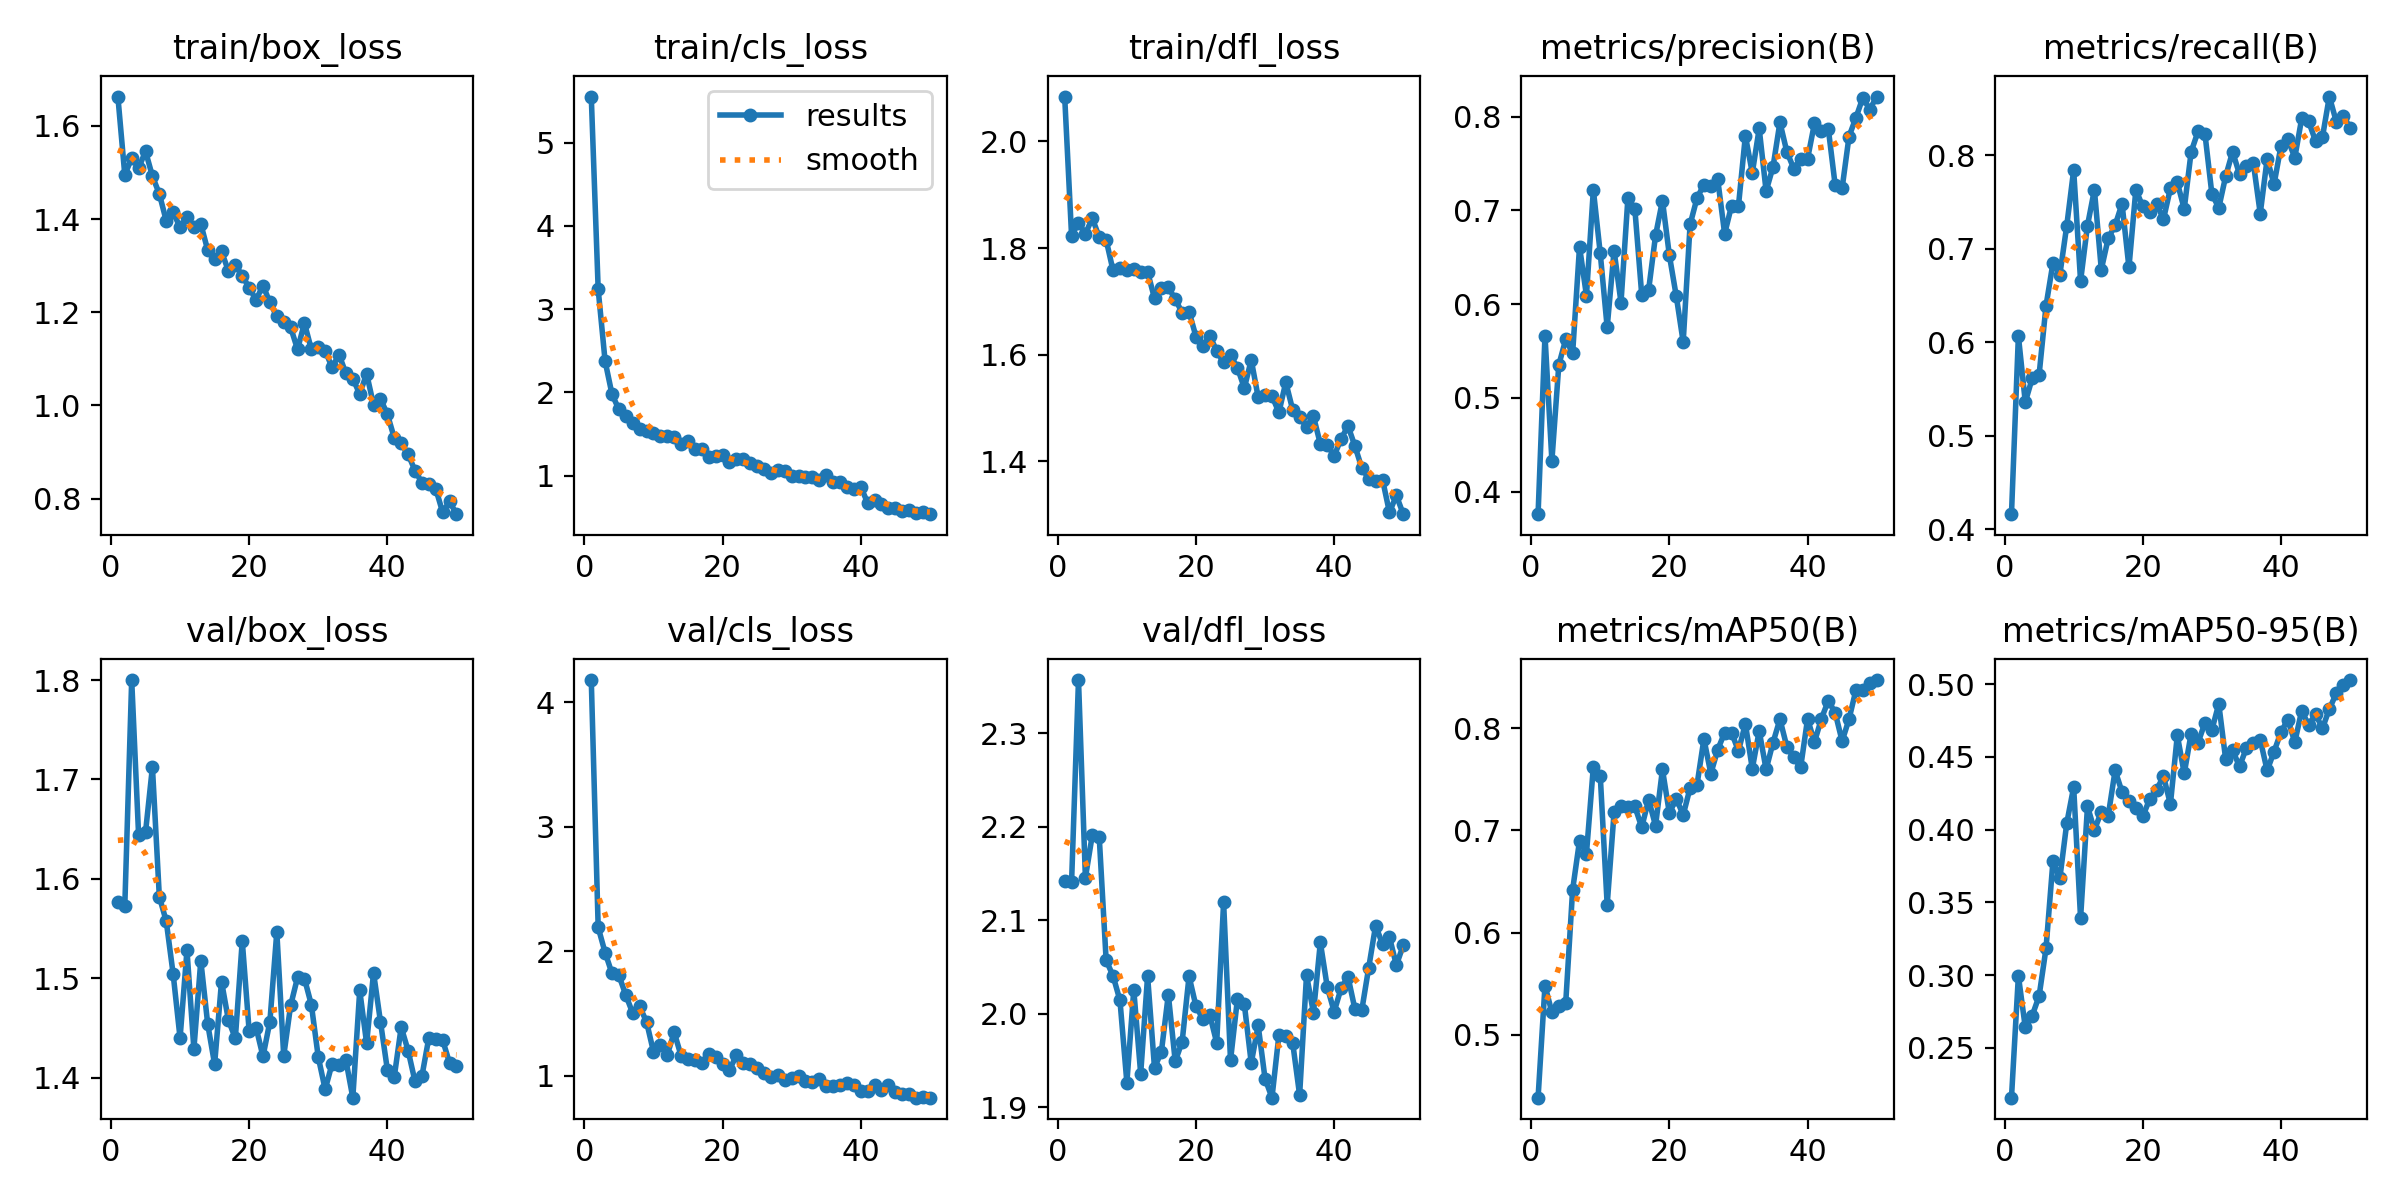

Values plotted in this chart, from the file beside it:
epoch, train/box_loss, train/cls_loss, train/dfl_loss, metrics/precision(B), metrics/recall(B), metrics/mAP50(B), metrics/mAP50-95(B), val/box_loss, val/cls_loss, val/dfl_loss, lr/pg0, lr/pg1, lr/pg2
1, 1.663, 5.552, 2.084, 0.376, 0.4163, 0.4384, 0.2158, 1.576, 4.179, 2.142, 0.0005393, 0.0005393, 0.0005393
2, 1.495, 3.237, 1.823, 0.5665, 0.607, 0.5482, 0.2995, 1.572, 2.192, 2.141, 0.001073, 0.001073, 0.001073
3, 1.53, 2.377, 1.848, 0.433, 0.5361, 0.522, 0.2641, 1.8, 1.99, 2.357, 0.001585, 0.001585, 0.001585
4, 1.509, 1.978, 1.827, 0.5351, 0.5616, 0.5278, 0.2722, 1.644, 1.822, 2.146, 0.001568, 0.001568, 0.001568
5, 1.546, 1.796, 1.856, 0.5624, 0.5655, 0.5311, 0.2857, 1.647, 1.806, 2.191, 0.001535, 0.001535, 0.001535
6, 1.492, 1.719, 1.821, 0.5474, 0.6392, 0.6419, 0.3185, 1.712, 1.648, 2.189, 0.001502, 0.001502, 0.001502
7, 1.454, 1.634, 1.815, 0.6612, 0.6849, 0.6899, 0.3782, 1.582, 1.503, 2.057, 0.001469, 0.001469, 0.001469
8, 1.396, 1.567, 1.758, 0.609, 0.6724, 0.6773, 0.3666, 1.557, 1.557, 2.041, 0.001436, 0.001436, 0.001436
9, 1.414, 1.54, 1.762, 0.7218, 0.7249, 0.7624, 0.4045, 1.504, 1.433, 2.014, 0.001403, 0.001403, 0.001403
10, 1.383, 1.508, 1.76, 0.654, 0.7844, 0.7534, 0.4293, 1.44, 1.193, 1.927, 0.00137, 0.00137, 0.00137
11, 1.405, 1.474, 1.761, 0.5752, 0.6657, 0.6272, 0.3392, 1.528, 1.245, 2.026, 0.001337, 0.001337, 0.001337
12, 1.383, 1.472, 1.756, 0.6571, 0.7251, 0.7178, 0.416, 1.429, 1.168, 1.936, 0.001304, 0.001304, 0.001304
13, 1.39, 1.462, 1.755, 0.6017, 0.7634, 0.7243, 0.3998, 1.518, 1.349, 2.04, 0.001271, 0.001271, 0.001271
14, 1.333, 1.386, 1.706, 0.713, 0.678, 0.7234, 0.4123, 1.454, 1.16, 1.942, 0.001238, 0.001238, 0.001238
15, 1.314, 1.414, 1.725, 0.7019, 0.7114, 0.7236, 0.4097, 1.413, 1.131, 1.96, 0.001205, 0.001205, 0.001205
16, 1.33, 1.318, 1.726, 0.61, 0.7253, 0.7031, 0.4407, 1.497, 1.128, 2.021, 0.001172, 0.001172, 0.001172
17, 1.288, 1.326, 1.704, 0.6152, 0.7484, 0.7302, 0.4259, 1.458, 1.107, 1.949, 0.001139, 0.001139, 0.001139
18, 1.301, 1.23, 1.679, 0.6732, 0.6802, 0.7046, 0.4199, 1.44, 1.171, 1.97, 0.001106, 0.001106, 0.001106
19, 1.278, 1.24, 1.681, 0.7104, 0.7634, 0.7597, 0.4152, 1.538, 1.148, 2.04, 0.001073, 0.001073, 0.001073
20, 1.252, 1.248, 1.634, 0.6521, 0.7454, 0.7168, 0.4091, 1.446, 1.094, 2.008, 0.00104, 0.00104, 0.00104
21, 1.227, 1.166, 1.616, 0.6084, 0.7395, 0.7312, 0.421, 1.45, 1.047, 1.994, 0.001007, 0.001007, 0.001007
22, 1.257, 1.204, 1.636, 0.5595, 0.7481, 0.715, 0.4274, 1.421, 1.163, 1.999, 0.0009739, 0.0009739, 0.0009739
23, 1.221, 1.199, 1.607, 0.6849, 0.7319, 0.7417, 0.4367, 1.456, 1.099, 1.969, 0.0009409, 0.0009409, 0.0009409
24, 1.191, 1.147, 1.586, 0.713, 0.7649, 0.7446, 0.4175, 1.547, 1.095, 2.119, 0.0009078, 0.0009078, 0.0009078
25, 1.179, 1.114, 1.599, 0.7275, 0.7712, 0.7896, 0.4649, 1.422, 1.06, 1.95, 0.0008748, 0.0008748, 0.0008748
26, 1.167, 1.087, 1.576, 0.7258, 0.7428, 0.7556, 0.4386, 1.472, 1.02, 2.016, 0.0008418, 0.0008418, 0.0008418
27, 1.121, 1.032, 1.537, 0.7329, 0.8039, 0.7791, 0.4661, 1.501, 0.9882, 2.01, 0.0008088, 0.0008088, 0.0008088
28, 1.177, 1.067, 1.59, 0.675, 0.8258, 0.7957, 0.4598, 1.5, 1.004, 1.947, 0.0007758, 0.0007758, 0.0007758
29, 1.12, 1.062, 1.52, 0.7049, 0.8231, 0.7957, 0.4734, 1.473, 0.9621, 1.988, 0.0007428, 0.0007428, 0.0007428
30, 1.126, 0.997, 1.525, 0.7047, 0.759, 0.7778, 0.4686, 1.421, 0.9832, 1.931, 0.0007098, 0.0007098, 0.0007098
31, 1.117, 0.9987, 1.523, 0.7795, 0.744, 0.8045, 0.4864, 1.388, 1.001, 1.91, 0.0006768, 0.0006768, 0.0006768
32, 1.081, 0.9835, 1.492, 0.7398, 0.7779, 0.7604, 0.4483, 1.414, 0.9547, 1.977, 0.0006438, 0.0006438, 0.0006438
33, 1.109, 0.984, 1.548, 0.7873, 0.8039, 0.7973, 0.4546, 1.412, 0.9492, 1.976, 0.0006108, 0.0006108, 0.0006108
34, 1.069, 0.9446, 1.496, 0.7205, 0.78, 0.7597, 0.4435, 1.417, 0.972, 1.969, 0.0005778, 0.0005778, 0.0005778
35, 1.058, 1.006, 1.483, 0.7463, 0.7888, 0.786, 0.4561, 1.38, 0.9171, 1.913, 0.0005448, 0.0005448, 0.0005448
36, 1.024, 0.9301, 1.465, 0.7939, 0.7921, 0.8089, 0.4598, 1.488, 0.9142, 2.041, 0.0005118, 0.0005118, 0.0005118
37, 1.068, 0.9255, 1.485, 0.7624, 0.7379, 0.782, 0.4619, 1.434, 0.9296, 2.001, 0.0004788, 0.0004788, 0.0004788
38, 1.001, 0.8697, 1.432, 0.7446, 0.7963, 0.7715, 0.4407, 1.505, 0.9412, 2.076, 0.0004458, 0.0004458, 0.0004458
39, 1.014, 0.8468, 1.43, 0.7548, 0.7693, 0.7618, 0.4537, 1.456, 0.9294, 2.029, 0.0004127, 0.0004127, 0.0004127
40, 0.9812, 0.8687, 1.41, 0.7549, 0.8101, 0.8092, 0.4671, 1.408, 0.8773, 2.002, 0.0003797, 0.0003797, 0.0003797
41, 0.9303, 0.6726, 1.442, 0.793, 0.8171, 0.7866, 0.4757, 1.401, 0.8771, 2.027, 0.0003467, 0.0003467, 0.0003467
42, 0.9185, 0.713, 1.466, 0.7842, 0.7976, 0.8093, 0.4601, 1.451, 0.9252, 2.04, 0.0003137, 0.0003137, 0.0003137
43, 0.895, 0.658, 1.429, 0.787, 0.8396, 0.8271, 0.4819, 1.427, 0.8877, 2.005, 0.0002807, 0.0002807, 0.0002807
44, 0.8602, 0.6122, 1.387, 0.7265, 0.8366, 0.8151, 0.4718, 1.396, 0.9245, 2.004, 0.0002477, 0.0002477, 0.0002477
45, 0.8341, 0.6157, 1.367, 0.7236, 0.8155, 0.7874, 0.4796, 1.401, 0.8679, 2.049, 0.0002147, 0.0002147, 0.0002147
46, 0.8312, 0.5732, 1.364, 0.7787, 0.8195, 0.8089, 0.4696, 1.44, 0.8515, 2.094, 0.0001817, 0.0001817, 0.0001817
47, 0.8213, 0.5865, 1.366, 0.7988, 0.863, 0.8375, 0.4829, 1.439, 0.854, 2.074, 0.0001487, 0.0001487, 0.0001487
48, 0.7708, 0.5501, 1.304, 0.8202, 0.8364, 0.8375, 0.4937, 1.438, 0.8247, 2.082, 0.0001157, 0.0001157, 0.0001157
49, 0.794, 0.5631, 1.336, 0.8074, 0.8423, 0.8441, 0.4993, 1.415, 0.8286, 2.052, 8.2683e-05, 8.2683e-05, 8.2683e-05
50, 0.7667, 0.5393, 1.301, 0.8214, 0.8298, 0.8472, 0.5028, 1.411, 0.824, 2.073, 4.9677e-05, 4.9677e-05, 4.9677e-05
